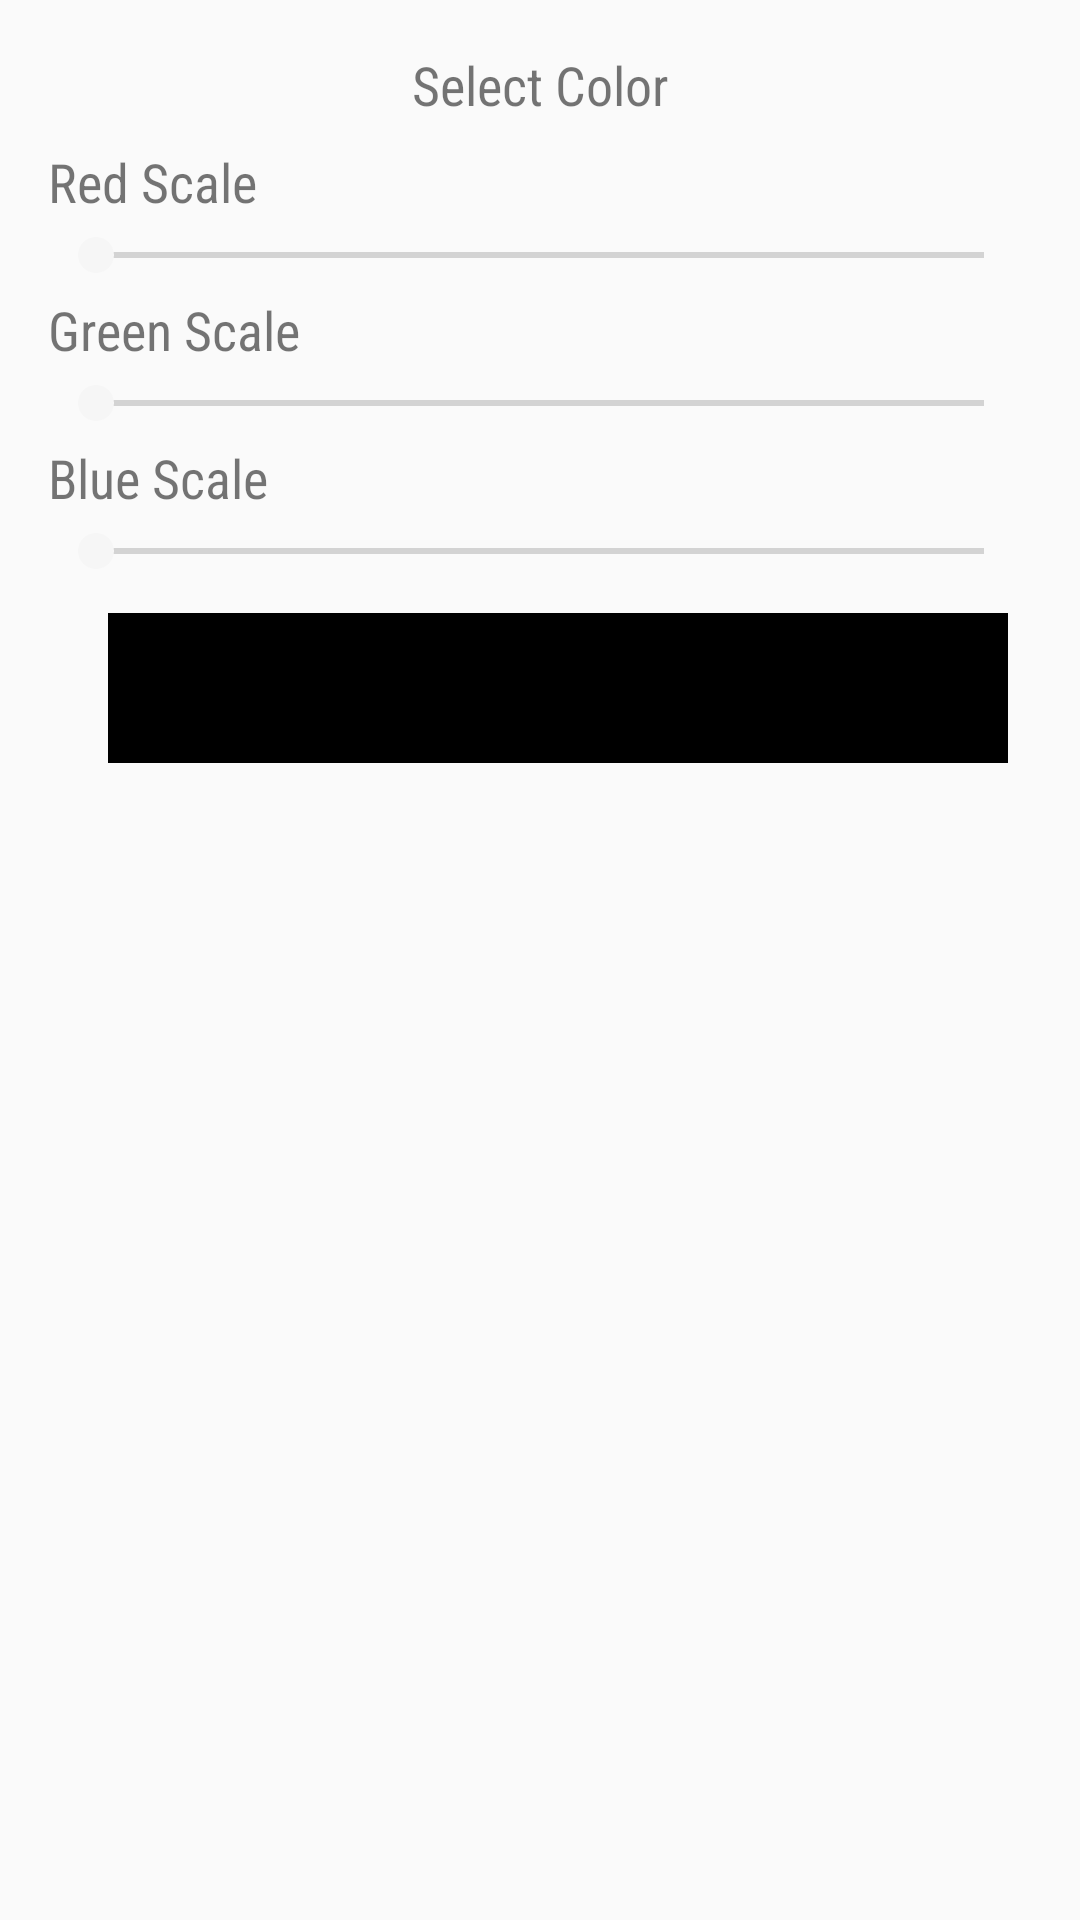

The Android layout XML behind this screen, and the referenced resources:
<!-- AndroidManifest.xml: application theme Theme.CISC182ProjDoodler -->
<!-- res/layout/color_picker.xml -->
<?xml version="1.0" encoding="utf-8"?>
<LinearLayout xmlns:android="http://schemas.android.com/apk/res/android"
    android:layout_width="match_parent"
    android:layout_height="wrap_content"
    android:orientation="vertical"
    android:padding="16dp">

<TextView
    android:layout_width="wrap_content"
    android:layout_height="wrap_content"
    android:text="Select Color"
    android:textSize="18sp"
    android:layout_gravity="center"
    android:paddingBottom="8dp"
    android:fontFamily="sans-serif-condensed"/>

    <TextView
        android:layout_width="wrap_content"
        android:layout_height="wrap_content"
        android:text="Red Scale"
        android:textSize="18sp"
        android:fontFamily="sans-serif-condensed"/>

    <SeekBar
        android:id="@+id/redSeekBar"
        android:layout_width="match_parent"
        android:layout_height="25dp"
        android:max="255"
        android:progress="0"
        android:progressTint="#000000"/>

    <TextView
        android:layout_width="wrap_content"
        android:layout_height="wrap_content"
        android:text="Green Scale"
        android:textSize="18sp"
        android:fontFamily="sans-serif-condensed"/>

    <SeekBar
        android:id="@+id/greenSeekBar"
        android:layout_width="match_parent"
        android:layout_height="25dp"
        android:max="255"
        android:progress="0"
        android:progressTint="#000000"/>

    <TextView
        android:layout_width="wrap_content"
        android:layout_height="wrap_content"
        android:text="Blue Scale"
        android:textSize="18sp"
        android:fontFamily="sans-serif-condensed"/>

    <SeekBar
        android:id="@+id/blueSeekBar"
        android:layout_width="match_parent"
        android:layout_height="25dp"
        android:max="255"
        android:progress="0"
        android:progressTint="#000000"/>

<View
    android:id="@+id/selectedColorPreview"
    android:layout_width="300dp"
    android:layout_height="50dp"
    android:layout_marginTop="8dp"
    android:layout_marginLeft="20dp"
    android:background="#000" />
</LinearLayout>
<!-- resources referenced by this layout -->
<resources>
  <style name="Theme.CISC182ProjDoodler" parent="Theme.AppCompat.DayNight.NoActionBar">
      
      <item name="colorPrimary">#FFFFFF</item>
      <item name="colorPrimaryDark">#000000</item>
      <item name="colorAccent">#F6F6F6</item>
  </style>
</resources>
